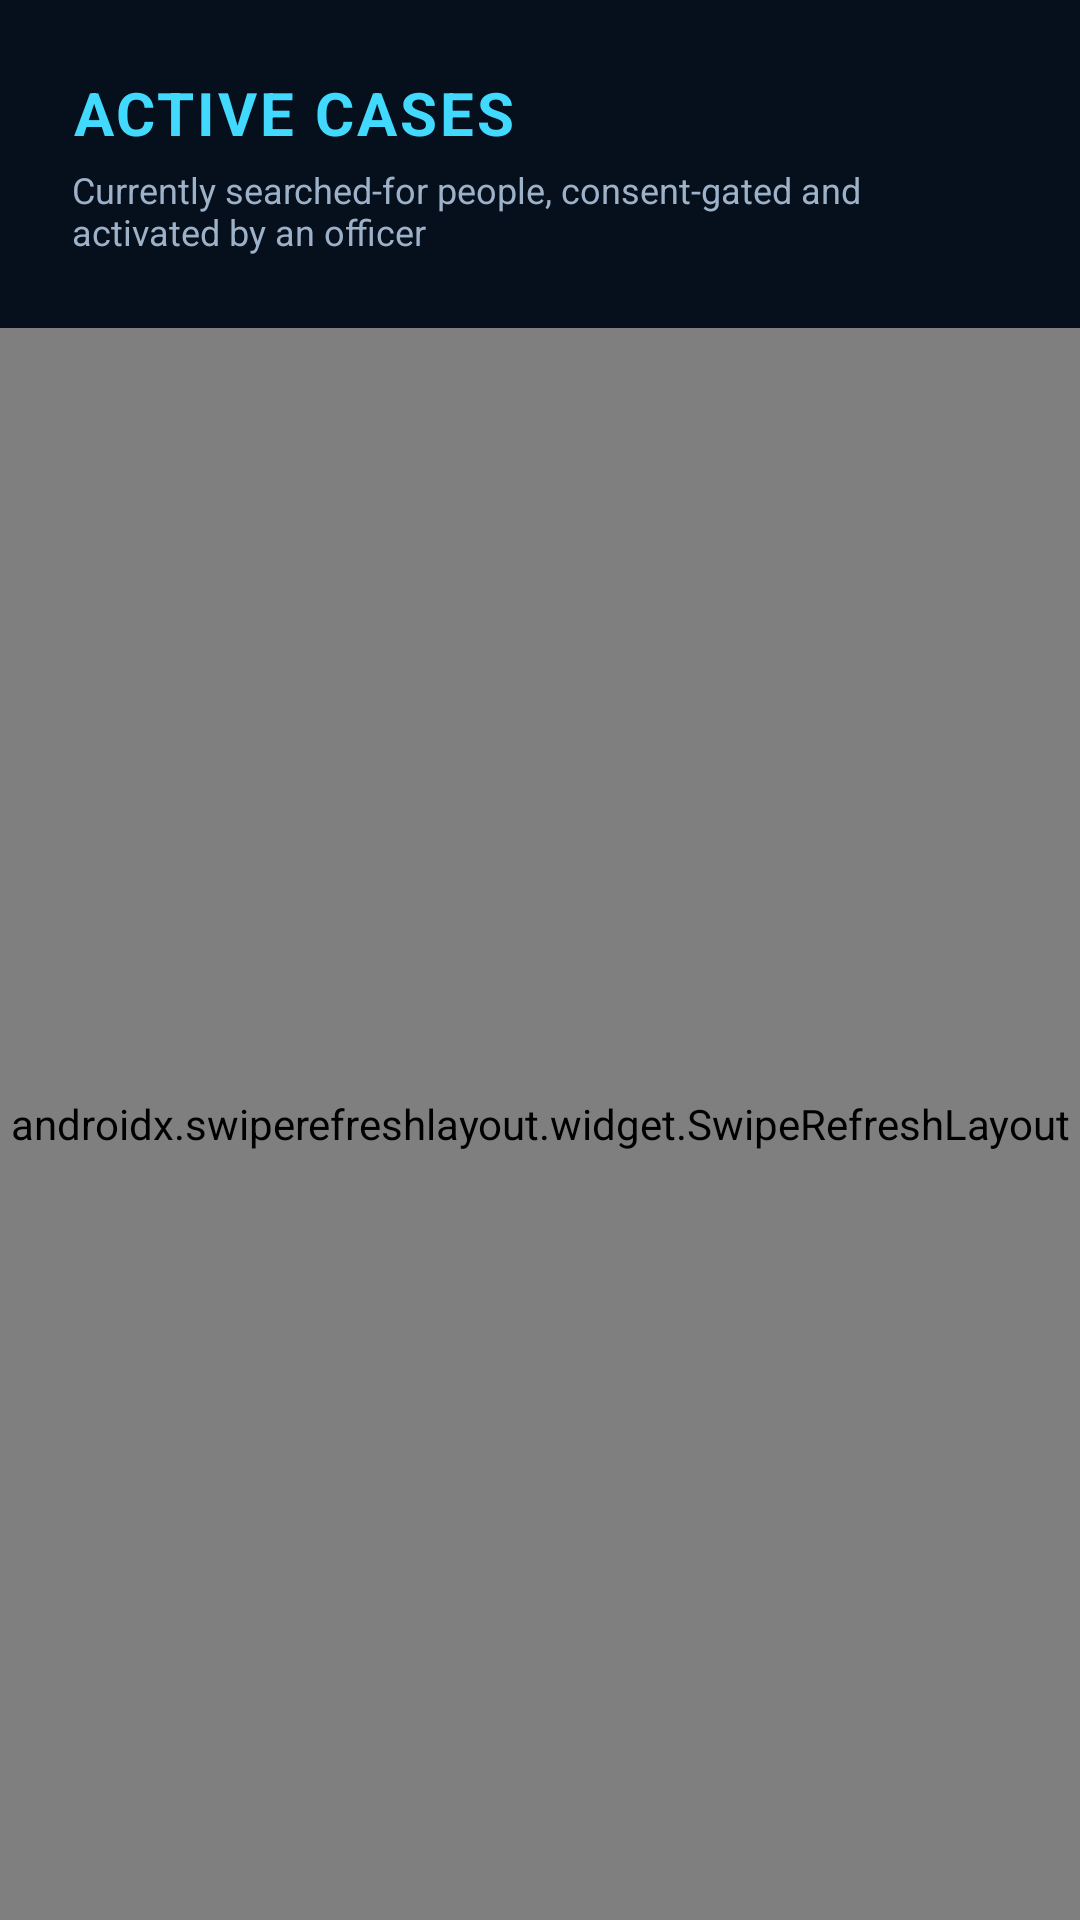

This screen was rendered from an Android layout file. Write that file and the resources it references.
<!-- AndroidManifest.xml: application theme Theme.EdithSpotter -->
<!-- res/layout/fragment_cases.xml -->
<?xml version="1.0" encoding="utf-8"?>
<LinearLayout xmlns:android="http://schemas.android.com/apk/res/android"
    android:layout_width="match_parent"
    android:layout_height="match_parent"
    android:orientation="vertical"
    android:background="@color/base">

    <LinearLayout
        android:layout_width="match_parent"
        android:layout_height="wrap_content"
        android:orientation="vertical"
        android:padding="24dp"
        android:paddingBottom="12dp">

        <TextView
            android:layout_width="wrap_content"
            android:layout_height="wrap_content"
            android:text="@string/cases_title"
            android:textColor="@color/cyan"
            android:textSize="20sp"
            android:textStyle="bold"
            android:letterSpacing="0.05" />

        <TextView
            android:layout_width="wrap_content"
            android:layout_height="wrap_content"
            android:layout_marginTop="4dp"
            android:text="@string/cases_subtitle"
            android:textColor="@color/text_dim"
            android:textSize="12sp" />
    </LinearLayout>

    <androidx.swiperefreshlayout.widget.SwipeRefreshLayout
        android:id="@+id/swipeRefresh"
        android:layout_width="match_parent"
        android:layout_height="0dp"
        android:layout_weight="1">

        <FrameLayout
            android:layout_width="match_parent"
            android:layout_height="match_parent">

            <androidx.recyclerview.widget.RecyclerView
                android:id="@+id/casesRecyclerView"
                android:layout_width="match_parent"
                android:layout_height="match_parent"
                android:clipToPadding="false"
                android:paddingHorizontal="20dp"
                android:paddingBottom="20dp" />

            <TextView
                android:id="@+id/casesEmptyText"
                android:layout_width="wrap_content"
                android:layout_height="wrap_content"
                android:layout_gravity="center"
                android:text="@string/cases_empty"
                android:textColor="@color/text_mute"
                android:textSize="13sp"
                android:visibility="gone" />
        </FrameLayout>
    </androidx.swiperefreshlayout.widget.SwipeRefreshLayout>

</LinearLayout>
<!-- resources referenced by this layout -->
<resources>
  <color name="base">#06101D</color>
  <color name="cyan">#42D9FF</color>
  <color name="text_dim">#9DB1C8</color>
  <color name="text_mute">#6B7F96</color>
  <string name="cases_empty">No active cases right now.</string>
  <string name="cases_subtitle">Currently searched-for people, consent-gated and activated by an officer</string>
  <string name="cases_title">ACTIVE CASES</string>
  <style name="Theme.EdithSpotter" parent="Theme.MaterialComponents.DayNight.NoActionBar">
          <item name="colorPrimary">@color/cyan</item>
          <item name="colorPrimaryDark">@color/base</item>
          <item name="colorAccent">@color/violet</item>
          <item name="android:windowBackground">@color/base</item>
          <item name="android:statusBarColor">@color/base</item>
      </style>
  <color name="violet">#8B5CF6</color>
</resources>
